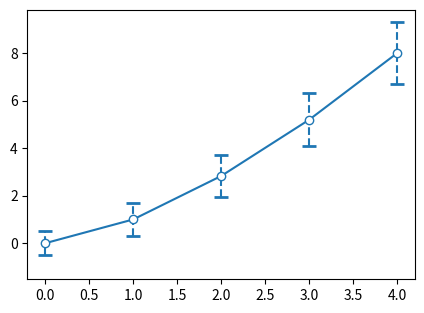

Reproduce this figure in Python.
# Access and restyle an ErrorbarContainer's parts after plotting, and remove it again.
import numpy as np
import matplotlib.pyplot as plt

x = np.arange(5)
fig, ax = plt.subplots(figsize=(5, 3.5))
eb = ax.errorbar(x, x ** 1.5, yerr=0.5 + x * 0.2, fmt="o-", capsize=5, label="growth")
data_line, caplines, barlinecols = eb.lines
data_line.set_markerfacecolor("white")
for cap in caplines:
    cap.set_markeredgewidth(2)
barlinecols[0].set_linestyle("--")
print(eb.has_xerr, eb.has_yerr, len(caplines))
fig.savefig("container.png")
eb2 = ax.errorbar(x, x, yerr=1, fmt="s")
eb2.remove()
print(len(ax.containers), len(ax.lines))
fig.savefig("container_removed.png")
